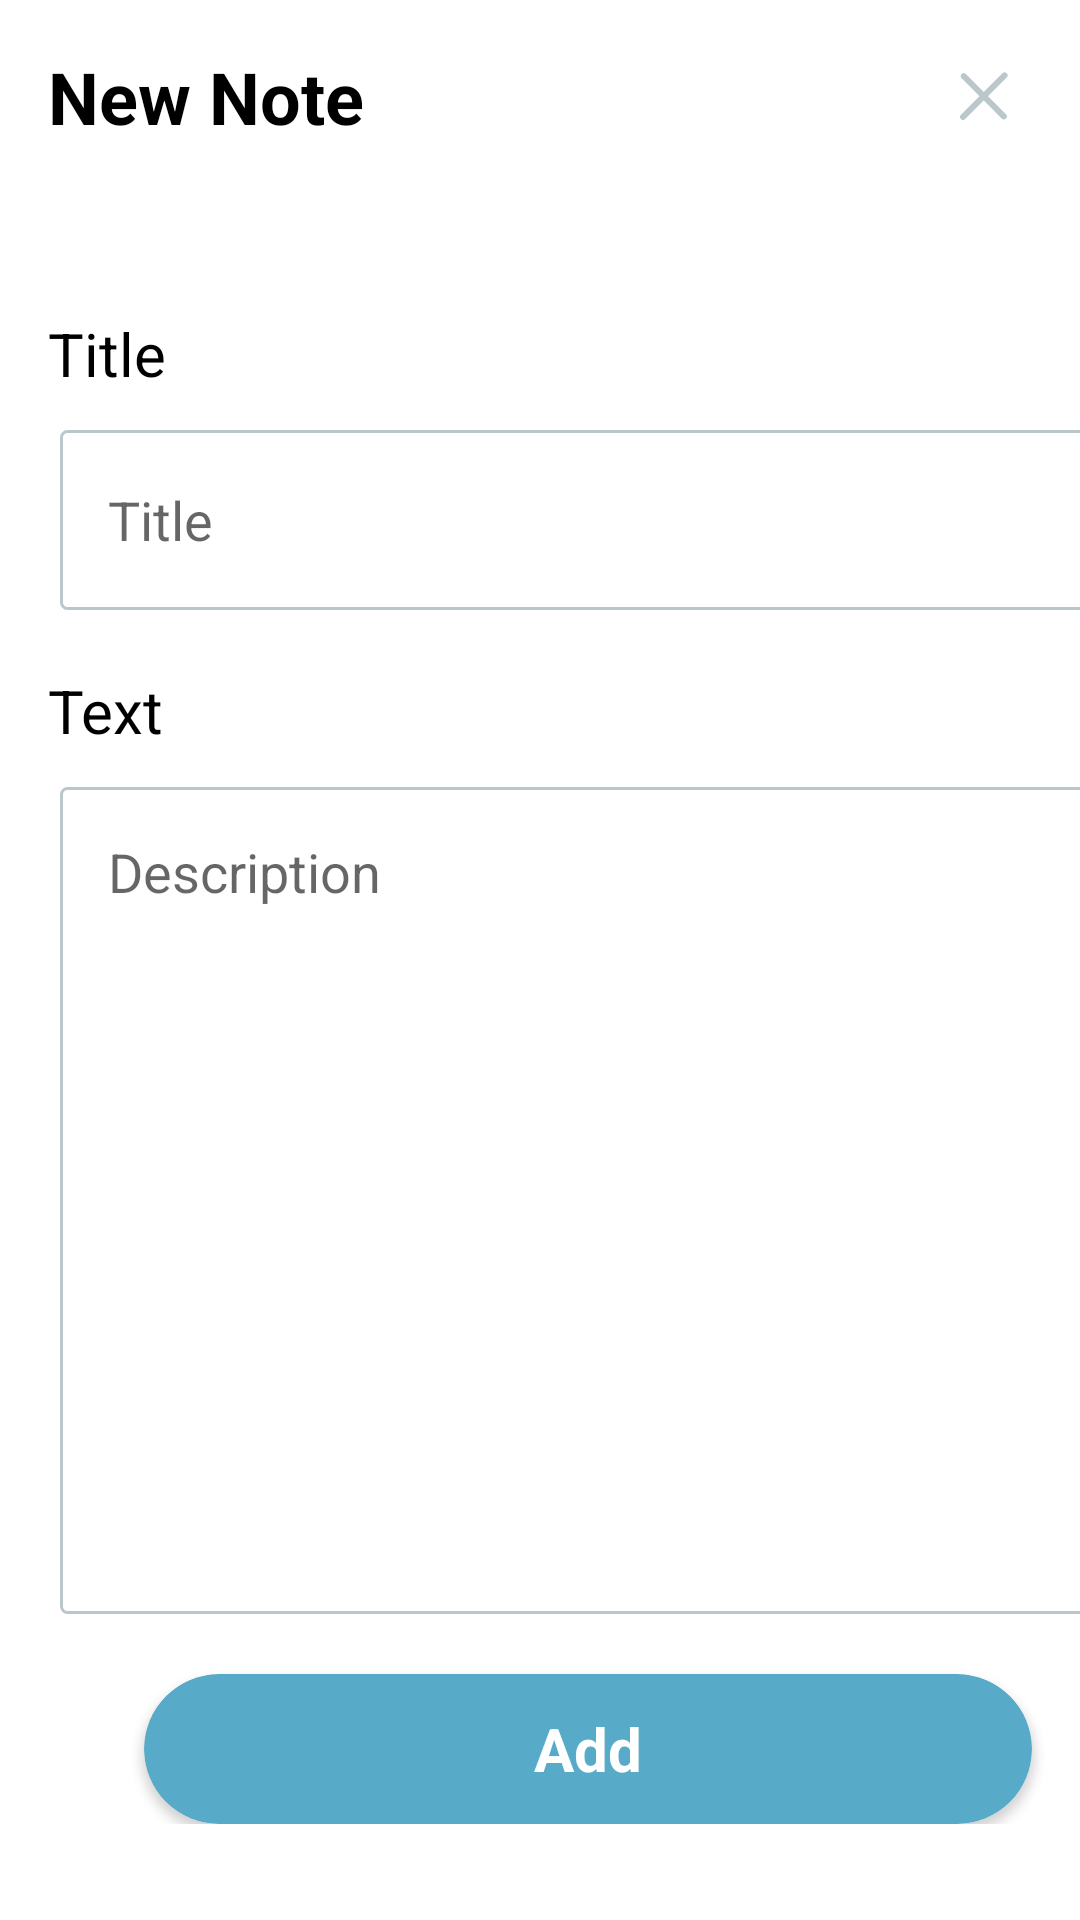

Write the Android layout XML for this screen, with the resource values it uses.
<!-- AndroidManifest.xml: application theme AppTheme -->
<!-- res/layout/activity_add_note.xml -->
<?xml version="1.0" encoding="utf-8"?>
<layout xmlns:android="http://schemas.android.com/apk/res/android"
    xmlns:app="http://schemas.android.com/apk/res-auto"
    xmlns:tools="http://schemas.android.com/tools">

    <LinearLayout
        android:layout_width="match_parent"
        android:layout_height="match_parent"
        android:orientation="vertical"
        android:background="@color/white">

        <LinearLayout
            android:layout_width="match_parent"
            android:layout_height="wrap_content"
            android:layout_margin="16dp"
            android:orientation="horizontal">

            <TextView
                android:layout_width="0dp"
                android:layout_height="wrap_content"
                android:layout_weight="1"
                android:text="@string/new_note"
                android:textColor="@color/black"
                android:textSize="@dimen/font_big"
                android:textStyle="bold" />

            <ImageView
                android:id="@+id/close"
                android:layout_width="wrap_content"
                android:layout_height="wrap_content"
                android:paddingStart="16dp"
                android:paddingTop="8dp"
                android:paddingEnd="8dp"
                android:paddingBottom="8dp"
                android:src="@drawable/ic_close" />
        </LinearLayout>

        <ScrollView
            android:layout_width="match_parent"
            android:layout_height="match_parent"
            android:background="@color/white"
            android:fillViewport="true"
            android:paddingBottom="32dp"
            tools:context=".activity.AddNoteActivity">

            <LinearLayout
                android:layout_width="match_parent"
                android:layout_height="match_parent"
                android:layout_margin="16dp"
                android:orientation="vertical">


                <TextView
                    android:layout_width="wrap_content"
                    android:layout_height="wrap_content"
                    android:layout_marginTop="24dp"
                    android:layout_marginBottom="8dp"
                    android:text="@string/title"
                    android:textColor="@color/black"
                    android:textSize="@dimen/font_large2" />

                <EditText
                    android:id="@+id/title"
                    android:layout_width="match_parent"
                    android:layout_height="60dp"
                    android:layout_margin="4dp"
                    android:background="@drawable/edit_text_boarder"
                    android:hint="@string/title"
                    android:padding="16dp"
                    android:textColor="@color/black" />

                <TextView
                    android:layout_width="wrap_content"
                    android:layout_height="wrap_content"
                    android:layout_marginTop="16dp"
                    android:layout_marginBottom="8dp"
                    android:text="@string/text"
                    android:textColor="@color/black"
                    android:textSize="@dimen/font_large2" />

                <EditText
                    android:id="@+id/description"
                    android:layout_width="match_parent"
                    android:layout_height="0dp"
                    android:layout_margin="4dp"
                    android:layout_weight="1"
                    android:background="@drawable/edit_text_boarder"
                    android:gravity="top"
                    android:hint="@string/description"
                    android:minHeight="250dp"
                    android:padding="16dp"
                    android:textColor="@color/black" />


                <android.support.v7.widget.CardView
                    android:id="@+id/add_btn"
                    android:layout_width="match_parent"
                    android:layout_height="50dp"
                    android:layout_marginStart="32dp"
                    android:layout_marginTop="16dp"
                    android:layout_marginEnd="32dp"
                    android:layout_marginBottom="16dp"
                    app:cardBackgroundColor="@color/light_blue"
                    app:cardCornerRadius="25dp">

                    <RelativeLayout
                        android:layout_width="match_parent"
                        android:layout_height="match_parent">

                        <TextView
                            android:id="@+id/add_text"
                            android:layout_width="wrap_content"
                            android:layout_height="wrap_content"
                            android:layout_centerInParent="true"
                            android:drawablePadding="8dp"
                            android:text="@string/add"
                            android:textColor="@color/white"
                            android:textSize="@dimen/font_large2"
                            android:textStyle="bold" />

                    </RelativeLayout>
                </android.support.v7.widget.CardView>

            </LinearLayout>

        </ScrollView>
    </LinearLayout>
</layout>
<!-- resources referenced by this layout -->
<resources>
  <color name="black">#000000</color>
  <color name="light_blue">#58ABC8</color>
  <color name="white">#FFFFFF</color>
  <dimen name="font_big">24sp</dimen>
  <dimen name="font_large2">20sp</dimen>
  <!-- drawable edit_text_boarder (drawable) -->
  <?xml version="1.0" encoding="utf-8"?>
  <selector xmlns:android="http://schemas.android.com/apk/res/android">
      <item>
          <shape android:shape="rectangle">
              <stroke android:width="1dp"
                  android:color="@color/boarder_color"/>
              <corners android:radius="2dp"/>
          </shape>
      </item>
  </selector>
  <!-- drawable ic_close (drawable) -->
  <vector xmlns:android="http://schemas.android.com/apk/res/android"
      android:width="16dp"
      android:height="16dp"
      android:viewportWidth="16"
      android:viewportHeight="16">
    <path
        android:pathData="M14.8511,1.1627L1.0201,14.9938"
        android:strokeWidth="2"
        android:fillColor="#00000000"
        android:fillType="nonZero"
        android:strokeColor="#BAC7CB"
        android:strokeLineCap="round"/>
    <path
        android:pathData="M1.2586,1.4012L14.6127,14.7553"
        android:strokeWidth="2"
        android:fillColor="#00000000"
        android:fillType="nonZero"
        android:strokeColor="#BAC7CB"
        android:strokeLineCap="round"/>
  </vector>
  <string name="add">Add</string>
  <string name="description">Description</string>
  <string name="new_note">New Note</string>
  <string name="text">Text</string>
  <string name="title">Title</string>
  <style name="AppTheme" parent="Theme.AppCompat.Light.NoActionBar">
          
          <item name="colorPrimary">@color/colorPrimary</item>
          <item name="colorPrimaryDark">@color/colorPrimaryDark</item>
          <item name="colorAccent">@color/colorAccent</item>
          <item name="android:statusBarColor" tools:ignore="NewApi">@color/colorPrimary</item>
          
          <item name="android:windowDisablePreview">true</item>
          <item name="android:windowLightStatusBar" tools:targetApi="m">true</item>
          
  
          
  
      </style>
  <color name="boarder_color">#BAC7CB</color>
  <color name="colorPrimary">#FFFFFF</color>
  <color name="colorPrimaryDark">#FFFFFF</color>
  <color name="colorAccent">#000000</color>
</resources>
